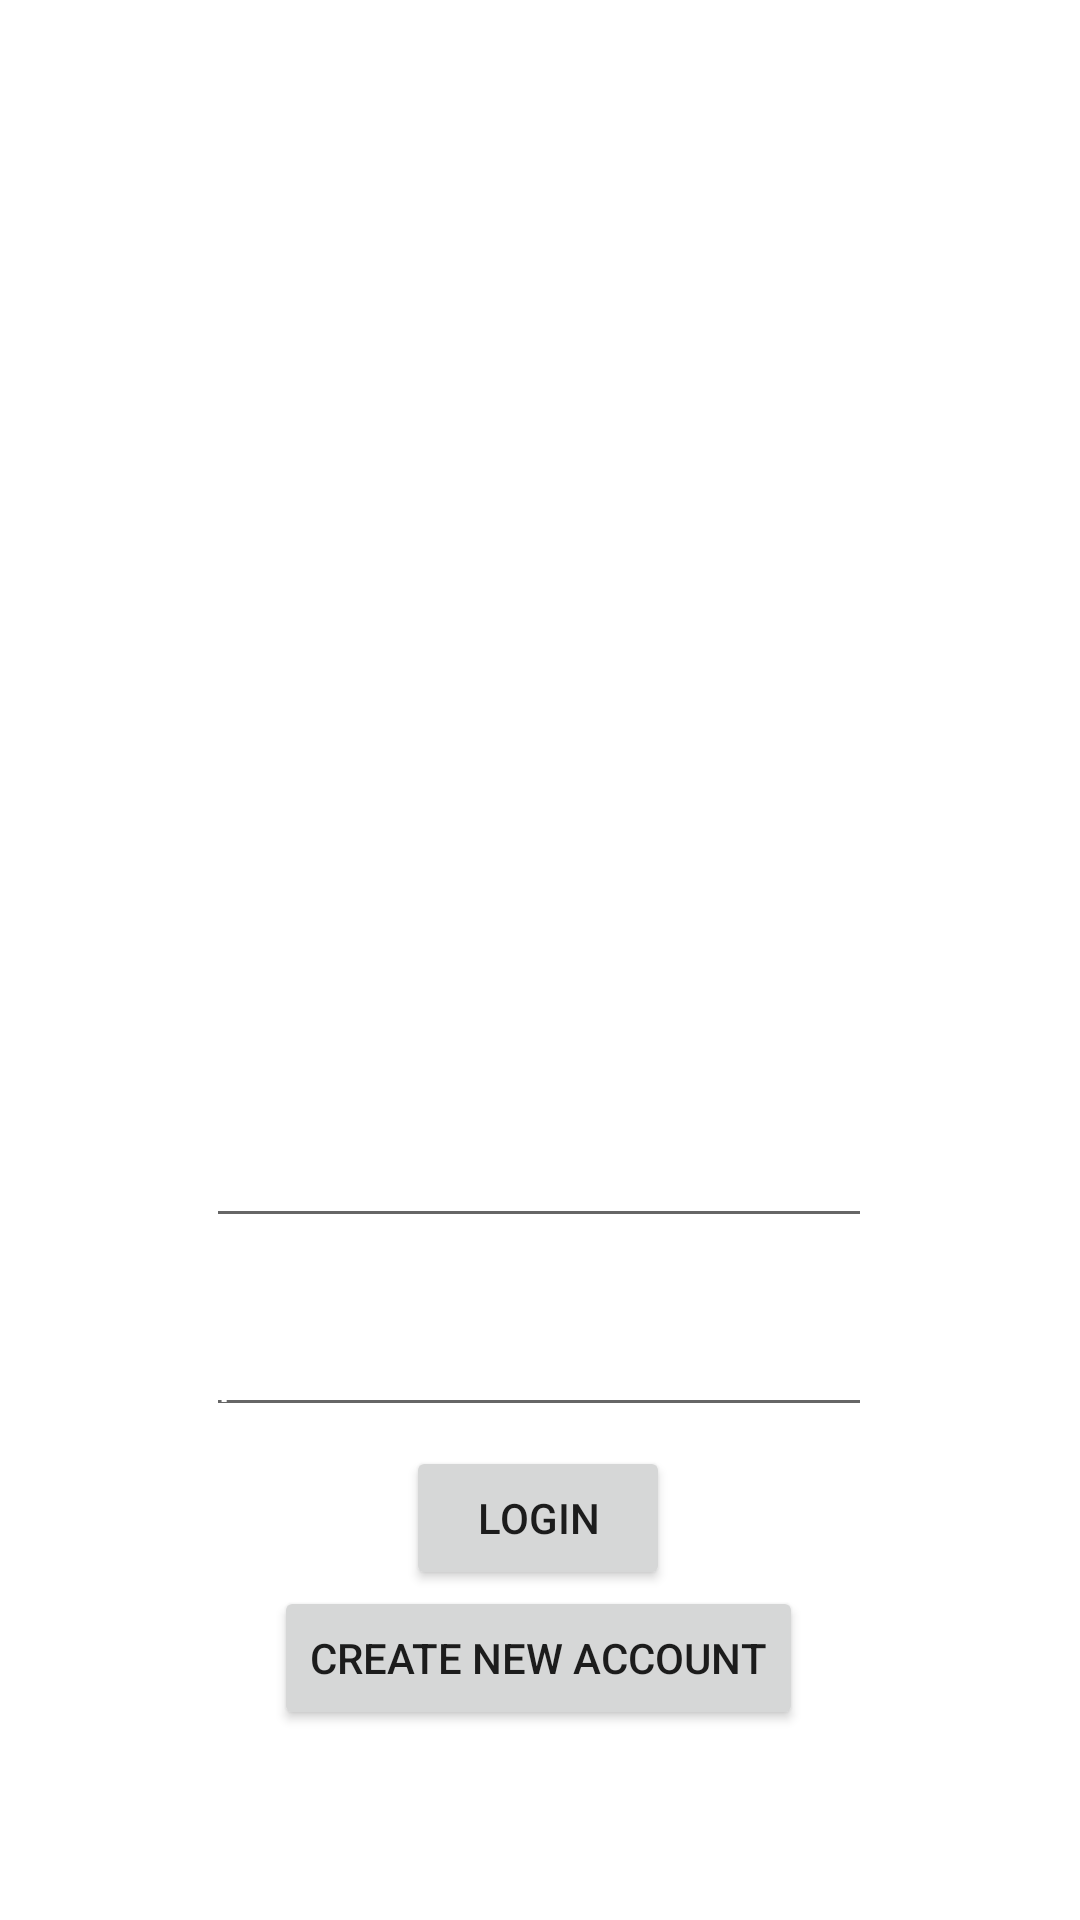

This screen was rendered from an Android layout file. Write that file and the resources it references.
<!-- AndroidManifest.xml: application theme Theme.IADraft -->
<!-- res/layout/activity_main.xml -->
<?xml version="1.0" encoding="utf-8"?>
<androidx.constraintlayout.widget.ConstraintLayout xmlns:android="http://schemas.android.com/apk/res/android"
    xmlns:app="http://schemas.android.com/apk/res-auto"
    xmlns:tools="http://schemas.android.com/tools"
    android:layout_width="match_parent"
    android:layout_height="match_parent"
    tools:context=".MainActivity">


    <LinearLayout
        android:id="@+id/linearLayout"
        android:layout_width="411dp"
        android:layout_height="734dp"
        android:background="@drawable/shoes"
        app:layout_constraintBottom_toBottomOf="parent"
        app:layout_constraintEnd_toEndOf="parent"
        app:layout_constraintHorizontal_bias="0.617"
        app:layout_constraintStart_toStartOf="parent"
        app:layout_constraintTop_toTopOf="parent">

    </LinearLayout>

    <EditText
        android:id="@+id/LoginName"
        android:layout_width="222dp"
        android:layout_height="39dp"
        android:ems="10"
        android:hint="username"
        android:textColorHint="@color/white"
        android:inputType="textPersonName"
        app:layout_constraintBottom_toBottomOf="parent"
        app:layout_constraintEnd_toEndOf="parent"
        app:layout_constraintHorizontal_bias="0.497"
        app:layout_constraintStart_toStartOf="parent"
        app:layout_constraintTop_toTopOf="parent"
        app:layout_constraintVertical_bias="0.622" />

    <EditText
        android:id="@+id/New"
        android:layout_width="222dp"
        android:layout_height="39dp"
        android:layout_marginTop="24dp"
        android:ems="10"
        android:hint="password"
        android:textColorHint="@color/white"
        android:inputType="textPassword"
        app:layout_constraintBottom_toBottomOf="parent"
        app:layout_constraintEnd_toEndOf="parent"
        app:layout_constraintHorizontal_bias="0.497"
        app:layout_constraintStart_toStartOf="parent"
        app:layout_constraintTop_toBottomOf="@+id/LoginName"
        app:layout_constraintVertical_bias="0.0"
        android:textColor="@color/white"
        />

    <Button
        android:id="@+id/loginButton"
        android:layout_width="wrap_content"
        android:layout_height="wrap_content"
        android:text="Login"
        app:layout_constraintBottom_toBottomOf="parent"
        app:layout_constraintEnd_toEndOf="parent"
        app:layout_constraintHorizontal_bias="0.498"
        app:layout_constraintStart_toStartOf="parent"
        app:layout_constraintTop_toBottomOf="@+id/New"
        app:layout_constraintVertical_bias="0.055" />

    <TextView
        android:id="@+id/textView4"
        android:layout_width="195dp"
        android:layout_height="59dp"
        android:text="    MyKicks"
        app:layout_constraintBottom_toBottomOf="parent"
        app:layout_constraintEnd_toEndOf="parent"
        app:layout_constraintHorizontal_bias="0.498"
        app:layout_constraintStart_toStartOf="parent"
        app:layout_constraintTop_toTopOf="parent"
        app:layout_constraintVertical_bias="0.129"
        android:textStyle="bold"
        android:textSize="35dp"
        android:textColor="@color/white"
        android:fontFamily="sans-serif"
        />

    <Button
        android:id="@+id/NewAccountButton"
        android:layout_width="wrap_content"
        android:layout_height="wrap_content"
        android:layout_weight="1"
        android:text="Create New Account"
        app:layout_constraintBottom_toBottomOf="parent"
        app:layout_constraintEnd_toEndOf="parent"
        app:layout_constraintHorizontal_bias="0.497"
        app:layout_constraintStart_toStartOf="parent"
        app:layout_constraintTop_toTopOf="parent"
        app:layout_constraintVertical_bias="0.893" />

</androidx.constraintlayout.widget.ConstraintLayout>
<!-- resources referenced by this layout -->
<resources>
  <style name="Theme.IADraft" parent="Theme.MaterialComponents.DayNight.DarkActionBar">
          
          <item name="colorPrimary">@color/purple_500</item>
          <item name="colorPrimaryVariant">@color/purple_700</item>
          <item name="colorOnPrimary">@color/white</item>
          
          <item name="colorSecondary">@color/teal_200</item>
          <item name="colorSecondaryVariant">@color/teal_700</item>
          <item name="colorOnSecondary">@color/black</item>
          
          <item name="android:statusBarColor" tools:targetApi="l">?attr/colorPrimaryVariant</item>
          
      </style>
  <!-- not gathered from this repository: default colours our renderer supplied (Android Studio template values) -->
  <color name="purple_500">#FF6200EE</color>
  <color name="purple_700">#FF3700B3</color>
  <color name="teal_200">#FF03DAC5</color>
  <color name="teal_700">#FF018786</color>
  <color name="black">#FF000000</color>
  <color name="white">#FFFFFFFF</color>
</resources>
